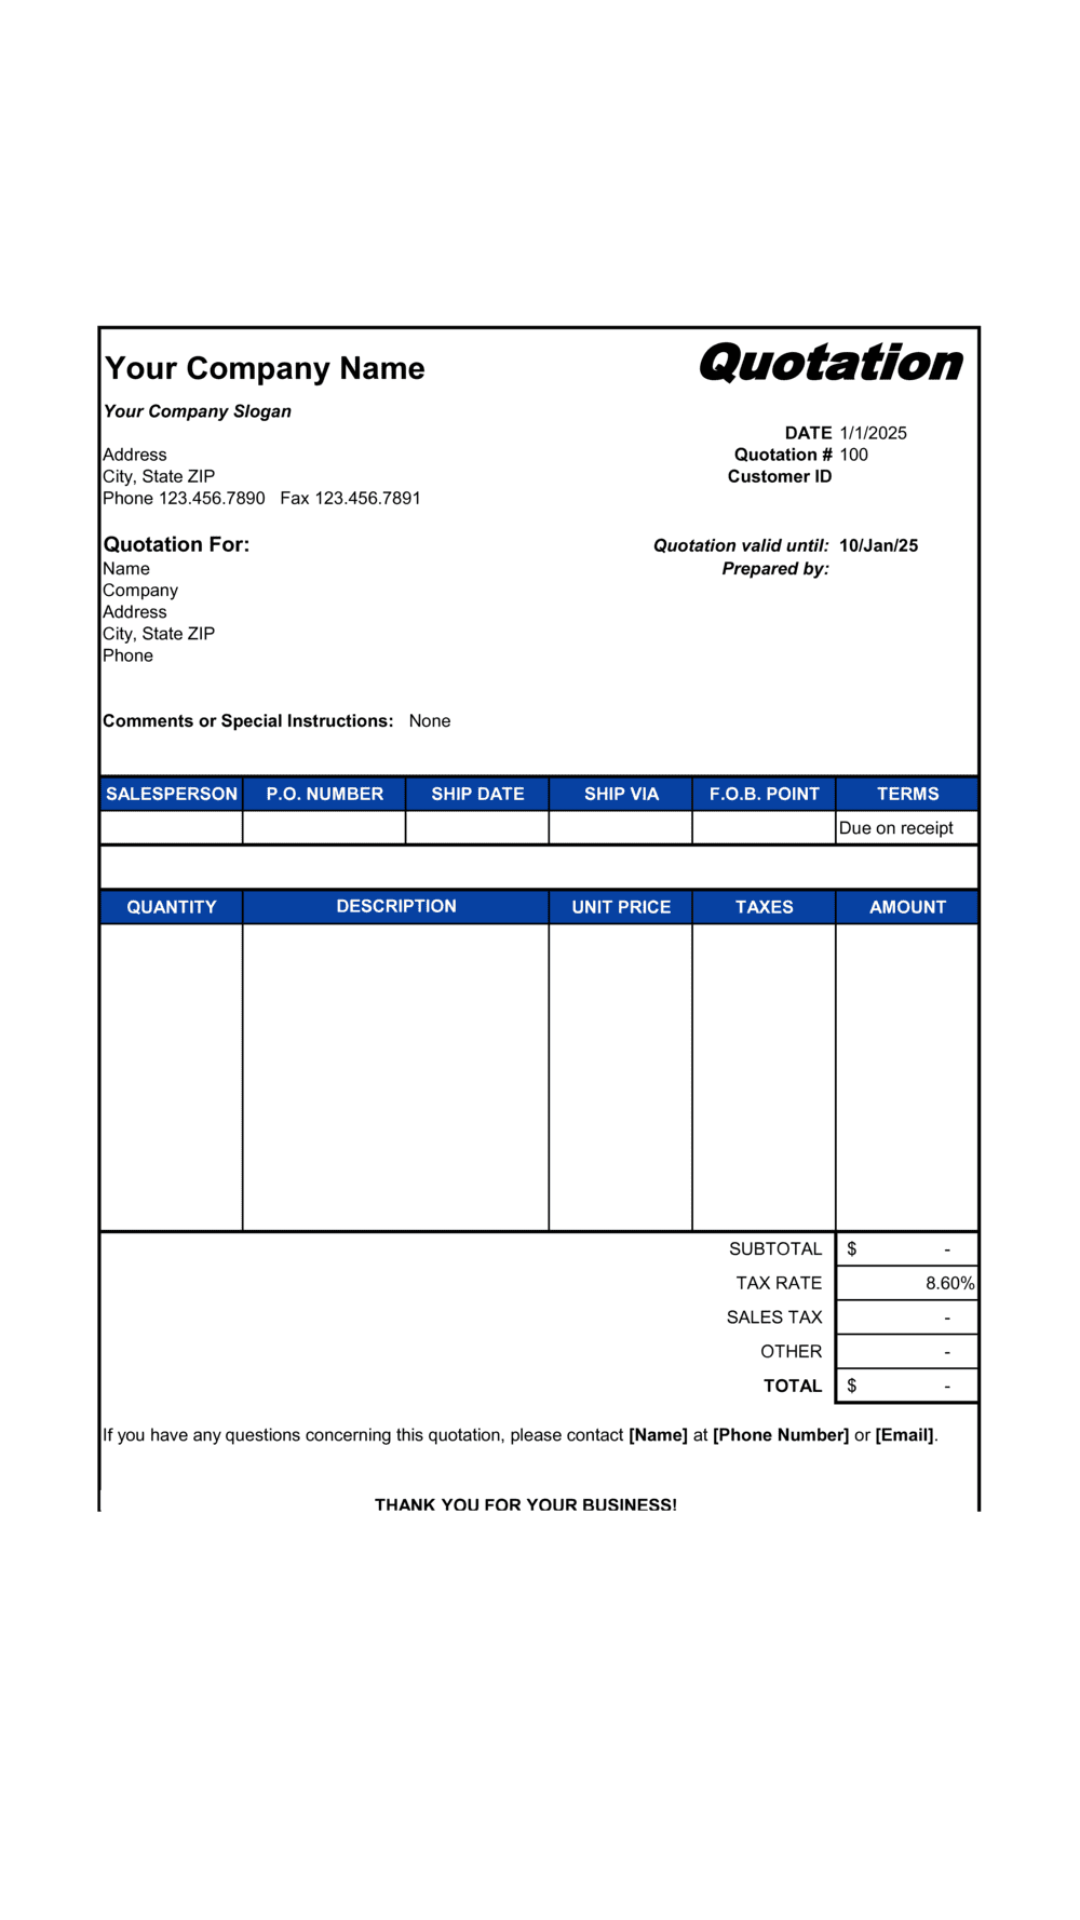

Write the Android layout XML for this screen, with the resource values it uses.
<!-- AndroidManifest.xml: application theme Theme.PocketERP -->
<!-- res/layout/activity_reportspdf.xml -->
<?xml version="1.0" encoding="utf-8"?>
<androidx.constraintlayout.widget.ConstraintLayout xmlns:android="http://schemas.android.com/apk/res/android"
    xmlns:app="http://schemas.android.com/apk/res-auto"
    xmlns:tools="http://schemas.android.com/tools"
    android:layout_width="match_parent"
    android:layout_height="match_parent"
    tools:context=".reportspdf">

    <ImageView
        android:id="@+id/imageView"
        android:layout_width="match_parent"
        android:layout_height="match_parent"
        app:layout_constraintBottom_toBottomOf="parent"
        app:layout_constraintEnd_toEndOf="parent"
        app:layout_constraintStart_toStartOf="parent"
        app:layout_constraintTop_toTopOf="parent"
        app:srcCompat="@drawable/imgquote" />
</androidx.constraintlayout.widget.ConstraintLayout>
<!-- resources referenced by this layout -->
<resources>
  <!-- drawable imgquote: png bitmap (drawable-v24, 32581 bytes) -->
  <style name="Theme.PocketERP" parent="Theme.MaterialComponents.DayNight.DarkActionBar">
          
          <item name="colorPrimary">@color/blue</item>
          <item name="colorPrimaryVariant">@color/blue</item>
          <item name="colorOnPrimary">@color/white</item>
          
          <item name="colorSecondary">@color/teal_200</item>
          <item name="colorSecondaryVariant">@color/teal_700</item>
          <item name="colorOnSecondary">@color/black</item>
          
          <item name="android:statusBarColor" tools:targetApi="l">?attr/colorPrimaryVariant</item>
          
      </style>
  <color name="blue">#091C85</color>
  <color name="white">#FFFFFFFF</color>
  <color name="teal_200">#FF03DAC5</color>
  <color name="teal_700">#FF018786</color>
  <color name="black">#FF000000</color>
</resources>
